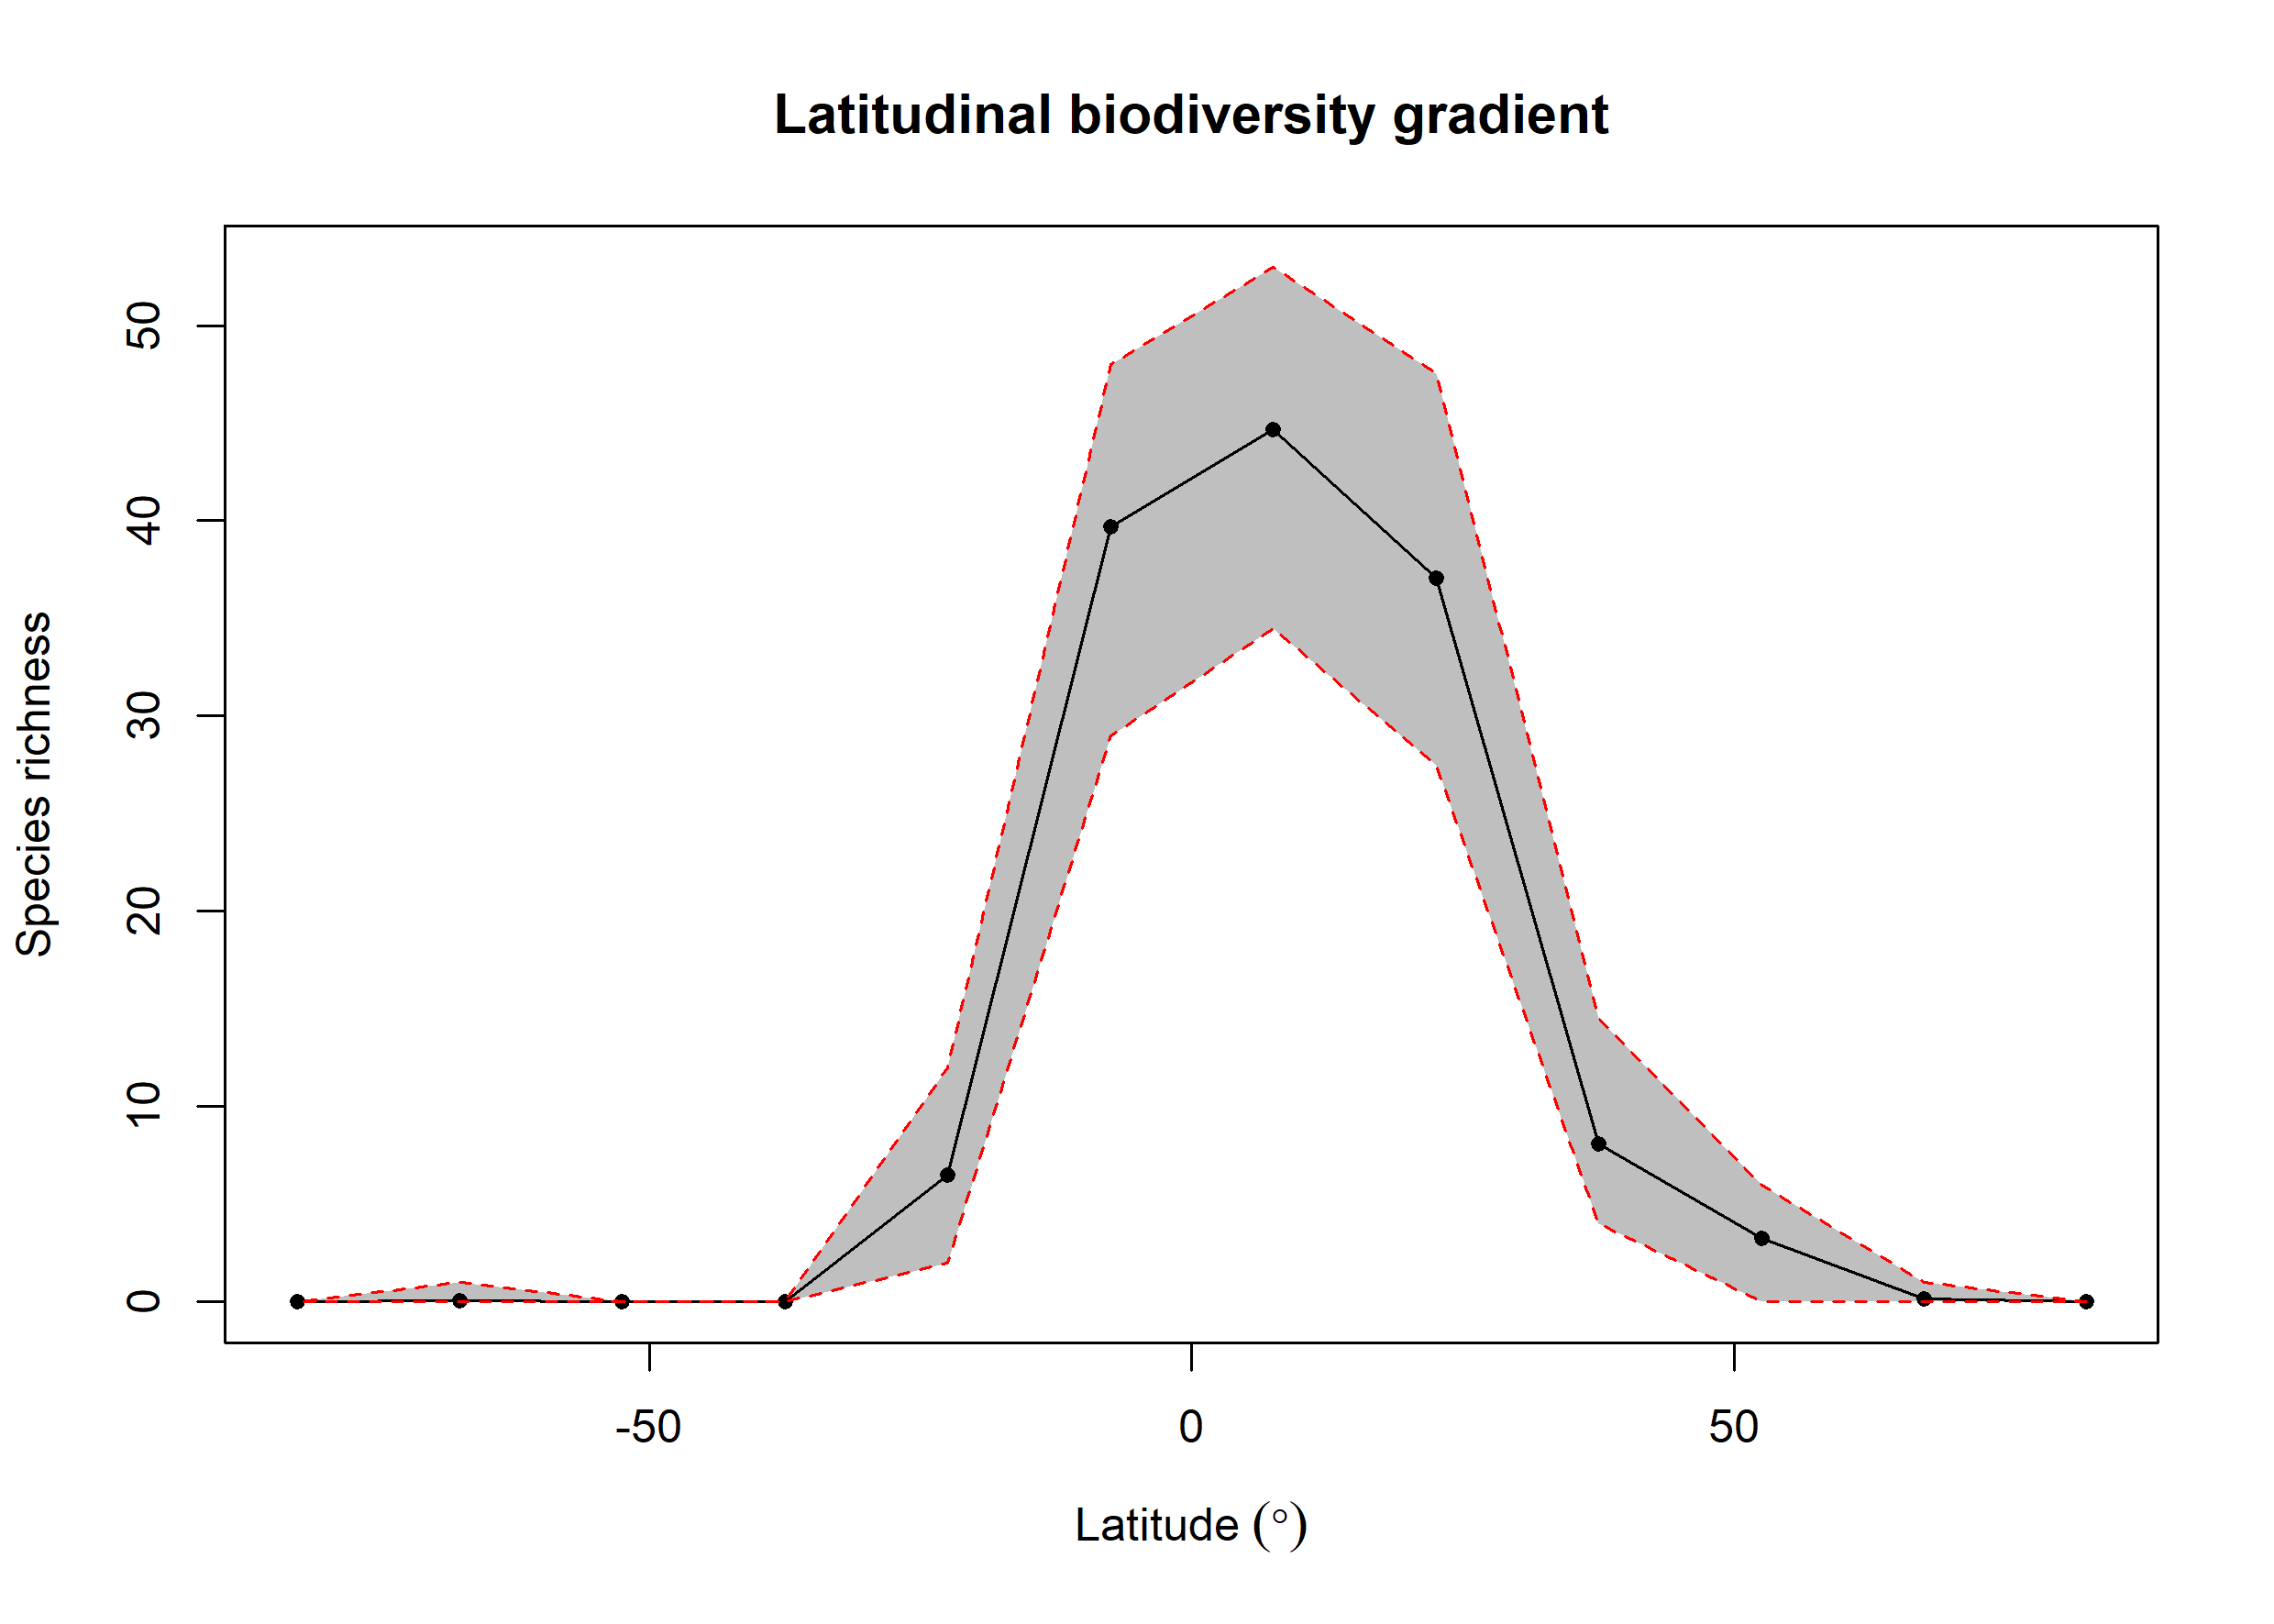

Source data for this figure (header and first rows):
bin, max, min, mid, hemisphere, mean_richness, CI.Lower, CI.Upper
1, 90, 75, 82.5, N, 0, 0, 0
2, 75, 60, 67.5, N, 0.18, 0, 1
3, 60, 45, 52.5, N, 3.25, 0, 6
4, 45, 30, 37.5, N, 8.07, 4, 14.53
5, 30, 15, 22.5, N, 37.05, 27.48, 47.52
6, 15, 0, 7.5, N, 44.67, 34.48, 53
7, 0, -15, -7.5, S, 39.7, 29, 48
8, -15, -30, -22.5, S, 6.48, 2, 12
9, -30, -45, -37.5, S, 0, 0, 0
10, -45, -60, -52.5, S, 0, 0, 0
11, -60, -75, -67.5, S, 0.05, 0, 1
12, -75, -90, -82.5, S, 0, 0, 0
